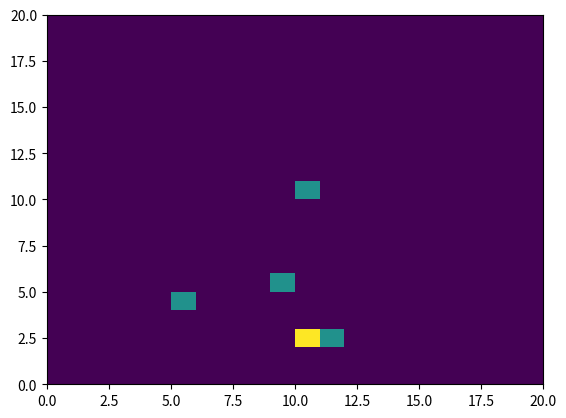

Write Python code to recreate this figure.
import numpy as np
import matplotlib.pyplot as plt

a = [10,11,10,5,9,10]
b = [2,2,10,4,5,2]


hist = np.histogram2d(a,b, bins=1, range=[[0,20], [0,20]])

plt.figure()

plt.hist2d(a,b,20,[[0, 20], [0, 20]])